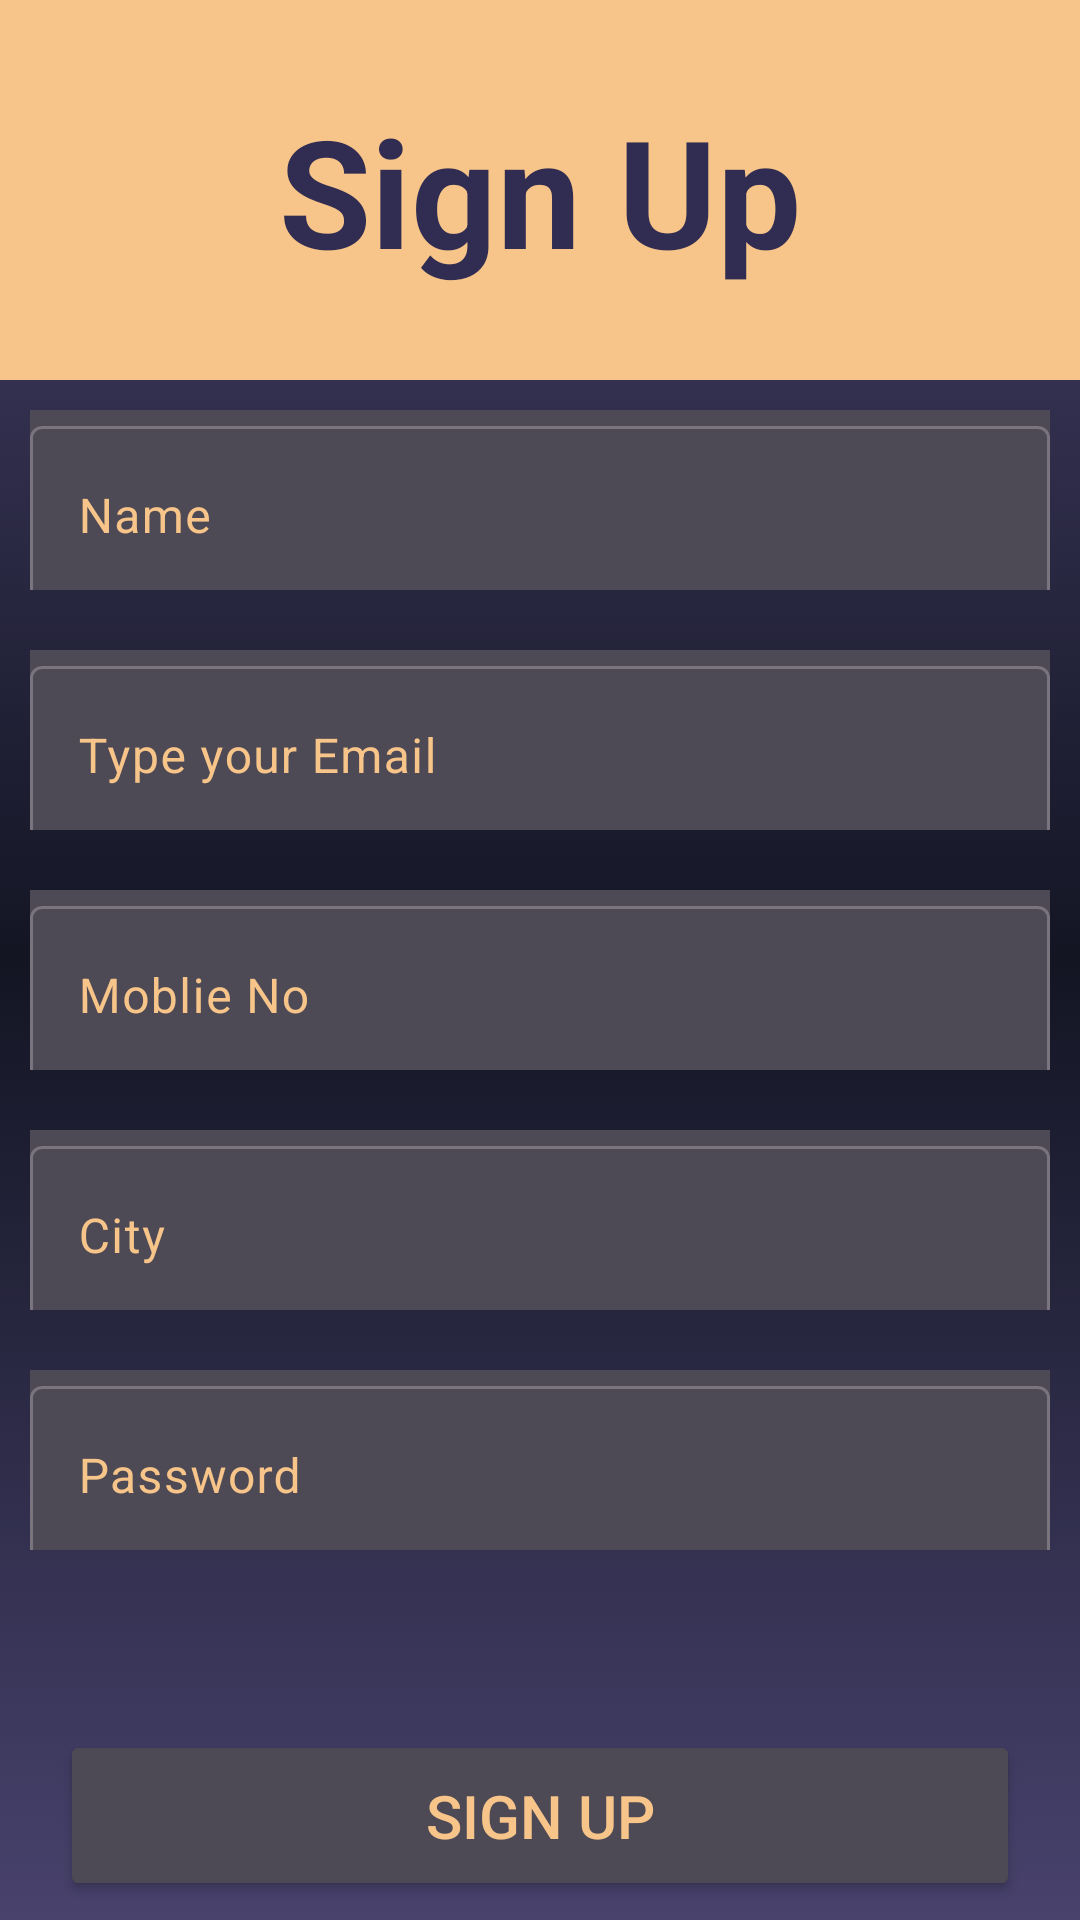

Write the Android layout XML for this screen, with the resource values it uses.
<!-- AndroidManifest.xml: application theme Theme.TheEasyFinAppSplashScreen -->
<!-- res/layout/activity_sign_up.xml -->
<?xml version="1.0" encoding="utf-8"?>
<LinearLayout xmlns:android="http://schemas.android.com/apk/res/android"
    xmlns:app="http://schemas.android.com/apk/res-auto"
    xmlns:tools="http://schemas.android.com/tools"
    android:layout_width="match_parent"
    android:layout_height="match_parent"
    android:background="@drawable/signin_background"
    android:orientation="vertical"
    tools:context=".SignUpActivity">


    <TextView
        android:id="@+id/tvLogIn"
        android:layout_width="match_parent"
        android:layout_height="wrap_content"
        android:text="Sign Up"
        android:textSize="50sp"
        android:textColor="@color/ForBtn"
        android:textAlignment="center"
        android:textStyle="bold"
        android:padding="30dp"
        android:background="@color/saffron"
        />


    <com.google.android.material.textfield.TextInputLayout
        android:id="@+id/texinlayNameSignupPage"
        android:layout_width="match_parent"
        android:layout_height="60dp"
        android:background="@color/brown"
        android:textColorHint="@color/saffron"
        app:helperText="Required"
        app:helperTextTextColor="#FF0221"
        android:layout_margin="10dp"
        >

        <com.google.android.material.textfield.TextInputEditText
            android:layout_width="match_parent"
            android:layout_height="60dp"
            android:hint="Name"
            />

    </com.google.android.material.textfield.TextInputLayout>


    <com.google.android.material.textfield.TextInputLayout
        android:id="@+id/texinlayEmailSignupPage"
        android:layout_width="match_parent"
        android:layout_height="60dp"
        android:background="@color/brown"
        android:textColorHint="@color/saffron"
        app:helperText="Required"
        app:helperTextTextColor="#FF0221"
        android:layout_margin="10dp"
        >

        <com.google.android.material.textfield.TextInputEditText
            android:id="@+id/emailET"
            android:layout_width="match_parent"
            android:layout_height="60dp"
            android:hint="Type your Email"
            android:inputType="textEmailAddress" />
            />

    </com.google.android.material.textfield.TextInputLayout>



    <com.google.android.material.textfield.TextInputLayout
        android:id="@+id/texinlayMobNoSignupPage"
        android:layout_width="match_parent"
        android:layout_height="60dp"
        android:background="@color/brown"
        android:textColorHint="@color/saffron"
        app:helperText="Required"
        app:helperTextTextColor="#FF0221"
        android:layout_margin="10dp"
        >

        <com.google.android.material.textfield.TextInputEditText
            android:layout_width="match_parent"
            android:layout_height="60dp"
            android:hint="Moblie No"
            />

    </com.google.android.material.textfield.TextInputLayout>


    <com.google.android.material.textfield.TextInputLayout
        android:id="@+id/texinlayCitySignupPage"
        android:layout_width="match_parent"
        android:layout_height="60dp"
        android:background="@color/brown"
        android:textColorHint="@color/saffron"
        app:helperText="Required"
        app:helperTextTextColor="#FF0221"
        android:layout_margin="10dp"
        >

        <com.google.android.material.textfield.TextInputEditText
            android:layout_width="match_parent"
            android:layout_height="60dp"
            android:hint="City"
            />

    </com.google.android.material.textfield.TextInputLayout>


    <com.google.android.material.textfield.TextInputLayout
        android:id="@+id/texinlayPasswordSignupPage"
        android:layout_width="match_parent"
        android:layout_height="60dp"
        android:background="@color/brown"
        android:textColorHint="@color/saffron"
        app:helperText="Required"
        app:helperTextTextColor="#FF0221"
        android:layout_margin="10dp"
        >

        <com.google.android.material.textfield.TextInputEditText
            android:layout_width="match_parent"
            android:layout_height="60dp"
            android:hint="Password"
            android:id="@+id/passET"
            android:inputType="textPassword"
            />

    </com.google.android.material.textfield.TextInputLayout>


    <Button
        android:id="@+id/btnSignupSignupPage"
        android:layout_width="match_parent"
        android:layout_height="wrap_content"
        android:layout_marginStart="20dp"
        android:layout_marginTop="50dp"
        android:layout_marginEnd="20dp"
        android:backgroundTint="@color/brown"
        android:padding="15dp"
        android:text="Sign Up"
        android:textColor="@color/saffron"
        android:textSize="20dp" />


    <Button
        android:id="@+id/btnBackSignupPage"
        android:layout_width="match_parent"
        android:layout_height="wrap_content"
        android:layout_marginStart="20dp"
        android:layout_marginTop="10dp"
        android:layout_marginEnd="20dp"
        android:backgroundTint="@color/saffron"
        android:padding="15dp"
        android:text="Back"
        android:textColor="@color/brown"
        android:textSize="20dp" />


</LinearLayout>
<!-- resources referenced by this layout -->
<resources>
  <color name="ForBtn">#312C51</color>
  <color name="brown">#4D4955</color>
  <color name="saffron">#F7C589</color>
  <!-- drawable signin_background (drawable) -->
  <?xml version="1.0" encoding="utf-8"?>
  <selector xmlns:android="http://schemas.android.com/apk/res/android">
  
      <item>
  
          <shape
              android:layout_width="wrap_content"
              android:layout_height="wrap_content"
              android:shape="rectangle">
              <gradient
                  android:angle="@integer/material_motion_duration_long_2"
                  android:startColor="#48426D"
                  android:centerColor="#131523"
                  android:endColor="#48426D">
  
              </gradient>
  
          </shape>
  
      </item>
  
  </selector>
  <style name="Theme.TheEasyFinAppSplashScreen" parent="Base.Theme.TheEasyFinAppSplashScreen" />
  <style name="Base.Theme.TheEasyFinAppSplashScreen" parent="Theme.Material3.DayNight.NoActionBar">
          
          
      </style>
</resources>
